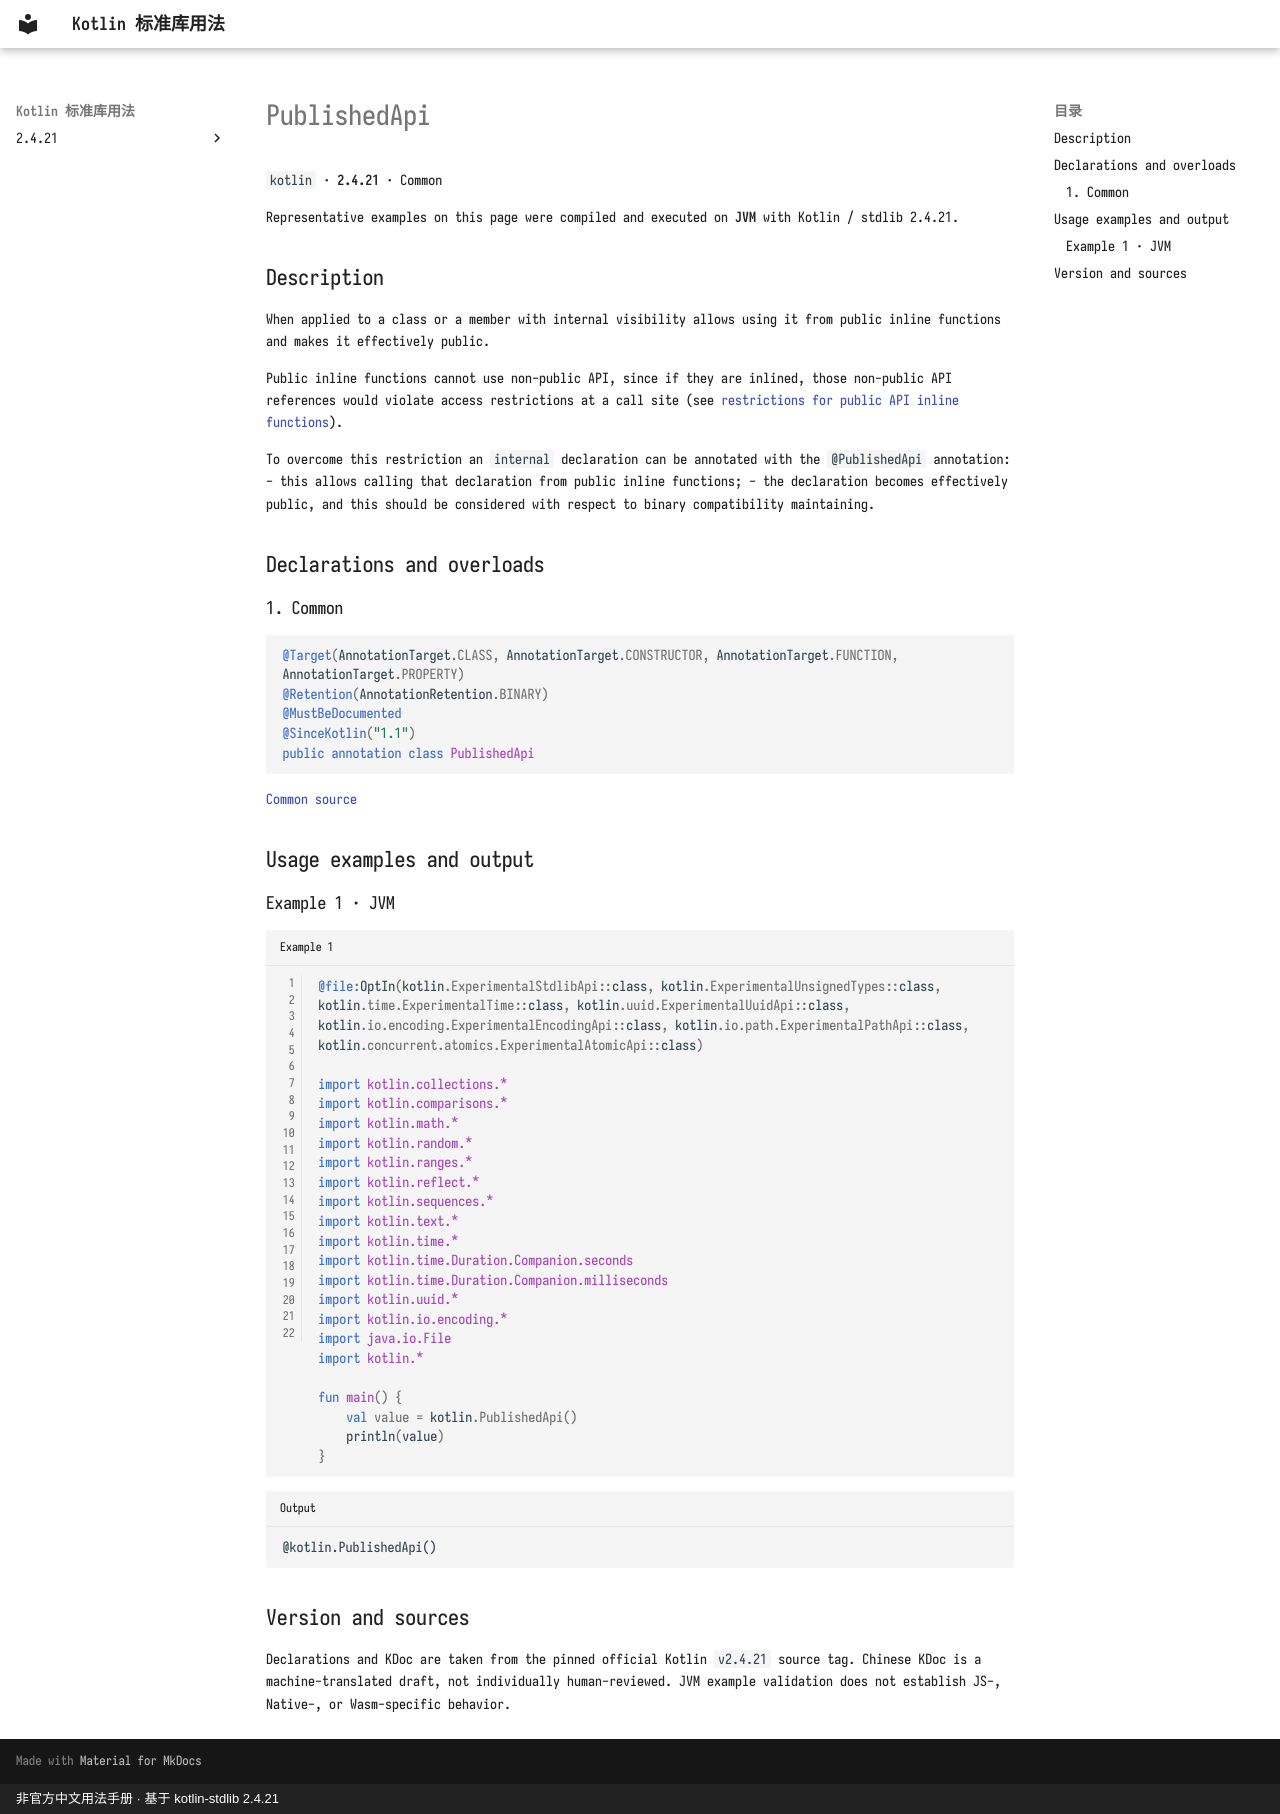

repository: oooooooko/kotlin-stdlib-docs · page: en/api/kotlin/publishedapi--4b761028/index.html · generator: mkdocs · copyright: 非官方中文用法手册 · 基于 kotlin-stdlib 2.4.21

# PublishedApi

`kotlin` · **2.4.21** · Common

Representative examples on this page were compiled and executed on **JVM** with Kotlin / stdlib 2.4.21.

## Description

When applied to a class or a member with internal visibility allows using it from public inline functions and
makes it effectively public.

Public inline functions cannot use non-public API, since if they are inlined, those non-public API references
would violate access restrictions at a call site
(see [restrictions for public API inline functions](https://kotlinlang.org/docs/inline-functions.html#restrictions-for-public-api-inline-functions)).

To overcome this restriction an `internal` declaration can be annotated with the `@PublishedApi` annotation:
- this allows calling that declaration from public inline functions;
- the declaration becomes effectively public, and this should be considered with respect to binary compatibility maintaining.

## Declarations and overloads

### 1. Common

```kotlin
@Target(AnnotationTarget.CLASS, AnnotationTarget.CONSTRUCTOR, AnnotationTarget.FUNCTION, AnnotationTarget.PROPERTY)
@Retention(AnnotationRetention.BINARY)
@MustBeDocumented
@SinceKotlin("1.1")
public annotation class PublishedApi
```

[Common source](https://github.com/JetBrains/kotlin/blob/v2.4.21/libraries/stdlib/src/kotlin/Annotations.kt#L176)

## Usage examples and output

### Example 1 · JVM

```kotlin title="Example 1" linenums="1"
@file:OptIn(kotlin.ExperimentalStdlibApi::class, kotlin.ExperimentalUnsignedTypes::class, kotlin.time.ExperimentalTime::class, kotlin.uuid.ExperimentalUuidApi::class, kotlin.io.encoding.ExperimentalEncodingApi::class, kotlin.io.path.ExperimentalPathApi::class, kotlin.concurrent.atomics.ExperimentalAtomicApi::class)

import kotlin.collections.*
import kotlin.comparisons.*
import kotlin.math.*
import kotlin.random.*
import kotlin.ranges.*
import kotlin.reflect.*
import kotlin.sequences.*
import kotlin.text.*
import kotlin.time.*
import kotlin.time.Duration.Companion.seconds
import kotlin.time.Duration.Companion.milliseconds
import kotlin.uuid.*
import kotlin.io.encoding.*
import java.io.File
import kotlin.*

fun main() {
    val value = kotlin.PublishedApi()
    println(value)
}
```

```text title="Output"
@kotlin.PublishedApi()
```

## Version and sources

Declarations and KDoc are taken from the pinned official Kotlin `v2.4.21` source tag. Chinese KDoc is a machine-translated draft, not individually human-reviewed. JVM example validation does not establish JS-, Native-, or Wasm-specific behavior.
